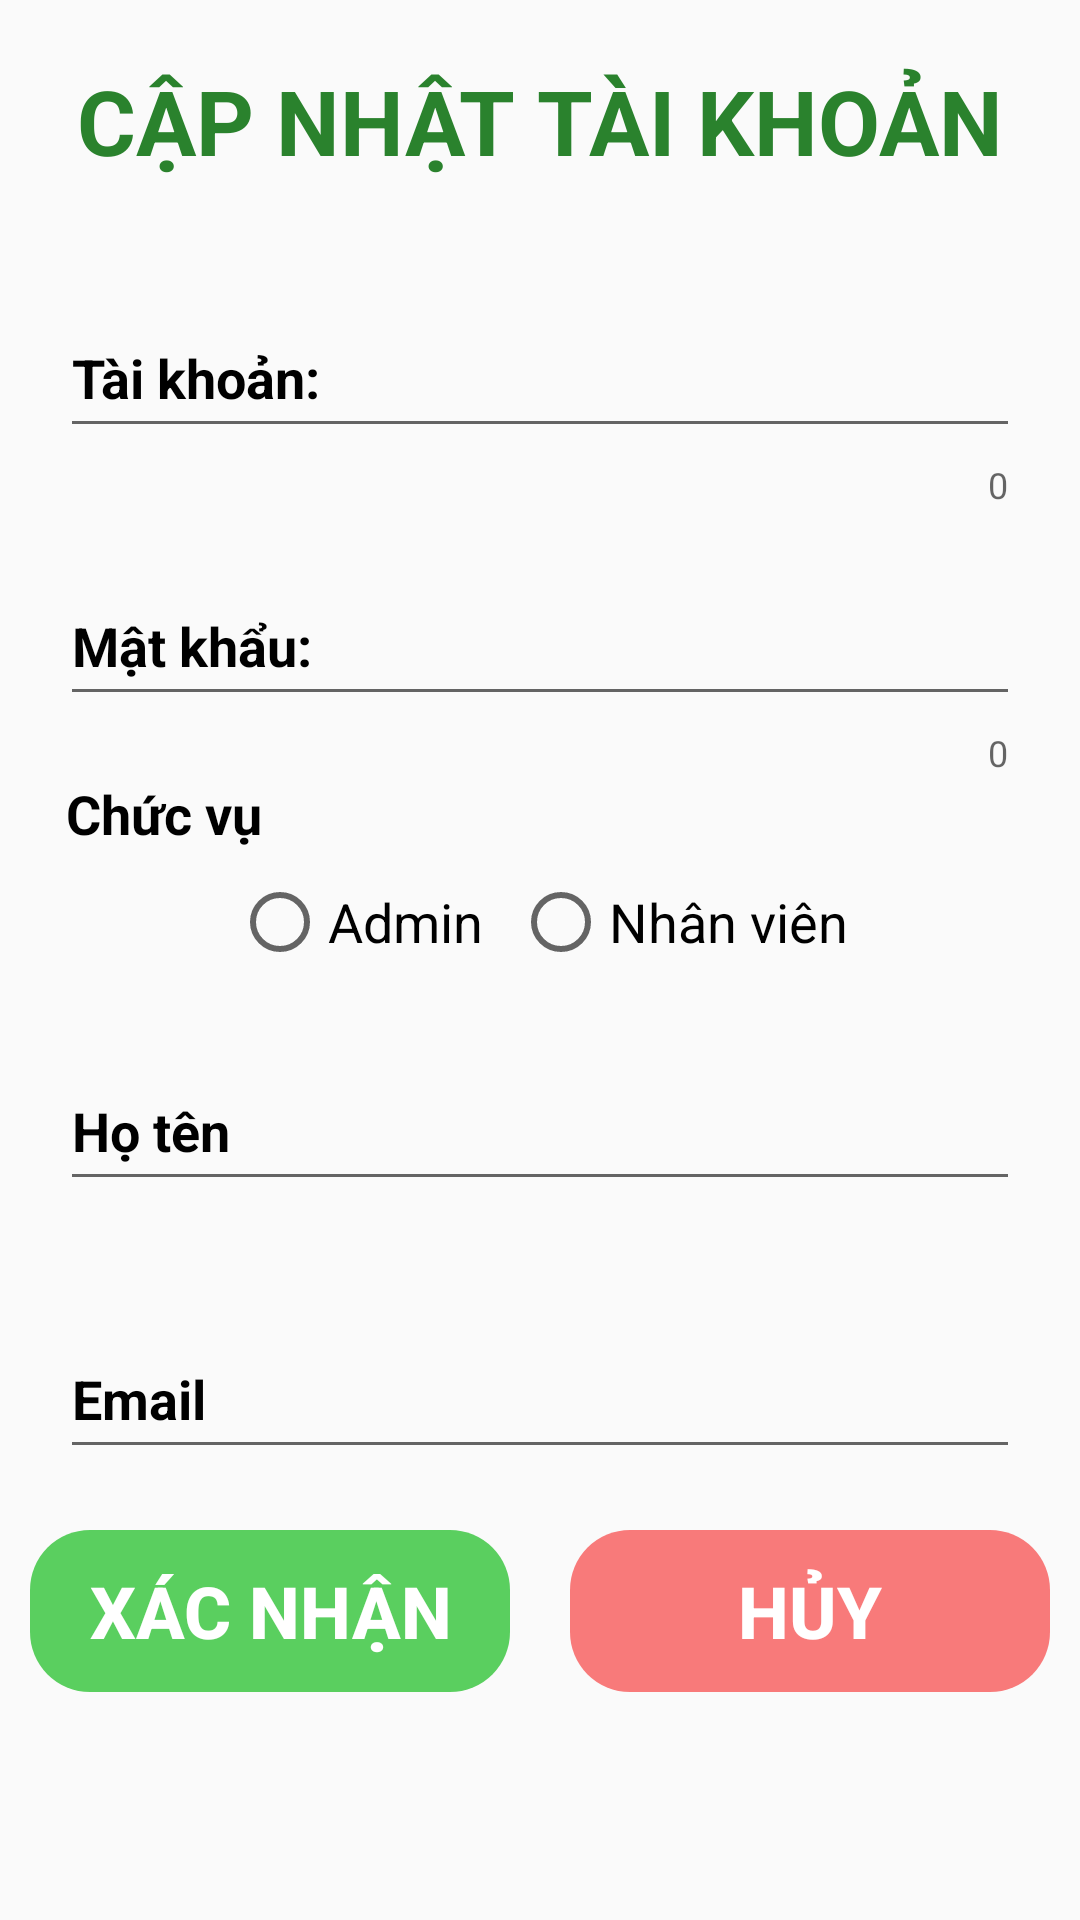

Write the Android layout XML for this screen, with the resource values it uses.
<!-- AndroidManifest.xml: application theme Theme.WarehouseManager -->
<!-- res/layout/edit_user_layout.xml -->
<?xml version="1.0" encoding="utf-8"?>
<LinearLayout xmlns:android="http://schemas.android.com/apk/res/android"
    xmlns:app="http://schemas.android.com/apk/res-auto"
    xmlns:tools="http://schemas.android.com/tools"
    android:layout_width="wrap_content"
    android:layout_height="wrap_content"
    android:paddingVertical="20dp"
    android:paddingHorizontal="10dp"
    android:gravity="center_horizontal"
    android:orientation="vertical">

    <TextView
        android:layout_width="wrap_content"
        android:layout_height="wrap_content"
        android:layout_marginBottom="20dp"
        android:text="Cập nhật tài khoản"
        android:textAllCaps="true"
        android:textColor="#2A822D"
        android:textSize="30sp"
        android:textStyle="bold"
        tools:ignore="HardcodedText" />
    <com.google.android.material.textfield.TextInputLayout
        android:layout_width="match_parent"
        android:layout_height="wrap_content"
        android:layout_marginTop="10dp"
        android:paddingHorizontal="10dp"
        android:textColorHint="@color/black"
        app:counterEnabled="true"
        app:errorEnabled="true">
        <com.google.android.material.textfield.TextInputEditText
            android:id="@+id/edtUserUpdate"
            android:layout_width="match_parent"
            android:layout_height="48dp"
            android:hint="@string/account"
            android:textColor="@color/black"
            android:textStyle="bold" />
    </com.google.android.material.textfield.TextInputLayout>

    <com.google.android.material.textfield.TextInputLayout
        android:layout_width="match_parent"
        android:layout_height="wrap_content"
        android:layout_marginTop="10dp"
        android:paddingHorizontal="10dp"
        android:textColorHint="@color/black"
        app:counterEnabled="true"
        app:errorEnabled="true">

        <com.google.android.material.textfield.TextInputEditText
            android:id="@+id/edtPassUpdate"
            android:layout_width="match_parent"
            android:layout_height="48dp"
            android:hint="@string/pass"
            android:inputType="text"
            android:textColor="@color/black"
            android:textStyle="bold" />
    </com.google.android.material.textfield.TextInputLayout>

    <TextView
        android:layout_width="match_parent"
        android:layout_height="wrap_content"
        android:layout_marginStart="8dp"
        android:text="@string/role"
        android:textColor="#000"
        android:textSize="18sp"
        android:textStyle="bold" />

    <RadioGroup
        android:id="@+id/rdoGroupUpdate"
        android:layout_width="match_parent"
        android:layout_height="wrap_content"
        android:gravity="center_horizontal"
        android:orientation="horizontal">

        <RadioButton
            android:id="@+id/rdoAdminUpdate"
            android:layout_width="wrap_content"
            android:layout_height="48dp"
            android:text="Admin"
            android:textSize="18sp"
            tools:ignore="HardcodedText" />

        <RadioButton
            android:id="@+id/rdoNvUpdate"
            android:layout_width="wrap_content"
            android:layout_height="48dp"
            android:layout_marginStart="10dp"
            android:text="Nhân viên"
            android:textSize="18sp"
            tools:ignore="HardcodedText" />
    </RadioGroup>

    <com.google.android.material.textfield.TextInputLayout
        android:layout_width="match_parent"
        android:layout_height="wrap_content"
        android:layout_marginTop="10dp"
        android:paddingHorizontal="10dp"
        android:textColorHint="@color/black"
        app:errorEnabled="true">

        <com.google.android.material.textfield.TextInputEditText
            android:id="@+id/edtNameUpdate"
            android:layout_width="match_parent"
            android:layout_height="48dp"
            android:hint="@string/full_name"
            android:inputType="text"
            android:textColor="@color/black"
            android:textStyle="bold" />
    </com.google.android.material.textfield.TextInputLayout>

    <com.google.android.material.textfield.TextInputLayout
        android:layout_width="match_parent"
        android:layout_height="wrap_content"
        android:layout_marginTop="10dp"
        android:paddingHorizontal="10dp"
        android:textColorHint="@color/black"
        app:errorEnabled="true">

        <com.google.android.material.textfield.TextInputEditText
            android:id="@+id/edtEmailUpdate"
            android:layout_width="match_parent"
            android:layout_height="48dp"
            android:hint="@string/email"
            android:inputType="text"
            android:textColor="@color/black"
            android:textStyle="bold" />
    </com.google.android.material.textfield.TextInputLayout>

    <LinearLayout
        android:layout_width="match_parent"
        android:layout_height="wrap_content"
        android:gravity="center_horizontal"
        android:orientation="horizontal">

        <Button
            android:id="@+id/btnConfirmUpdate"
            android:layout_width="wrap_content"
            android:layout_height="wrap_content"
            android:text="@string/confirm"
            android:background="@drawable/confirm_button"
            android:textColor="#fff"
            android:textSize="24sp"
            android:textStyle="bold"
            style="?android:attr/buttonBarButtonStyle" />

        <Button
            android:id="@+id/btnCancelUpdate"
            android:layout_width="wrap_content"
            android:layout_height="wrap_content"
            android:text="@string/cancel"
            android:background="@drawable/cancel_button"
            android:layout_marginStart="20dp"
            android:textColor="#fff"
            android:textSize="24sp"
            android:textStyle="bold"
            style="?android:attr/buttonBarButtonStyle" />

    </LinearLayout>
</LinearLayout>
<!-- resources referenced by this layout -->
<resources>
  <!-- drawable cancel_button (drawable) -->
  <?xml version="1.0" encoding="utf-8"?>
  <shape xmlns:android="http://schemas.android.com/apk/res/android">
      <solid android:color="#F87A7A"/>
      <size android:width="160dp"
          android:height="54dp"/>
      <corners android:radius="20dp"/>
  </shape>
  <!-- drawable confirm_button (drawable) -->
  <?xml version="1.0" encoding="utf-8"?>
  <shape xmlns:android="http://schemas.android.com/apk/res/android">
      <solid android:color="#5ACF5F"/>
      <size android:width="160dp"
          android:height="54dp"/>
      <corners android:radius="20dp"/>
  </shape>
  <string name="account">Tài khoản:</string>
  <string name="cancel">HỦY</string>
  <string name="confirm">XÁC NHẬN</string>
  <string name="email">Email</string>
  <string name="full_name">Họ tên</string>
  <string name="pass">Mật khẩu:</string>
  <string name="role">Chức vụ</string>
  <style name="Theme.WarehouseManager" parent="Base.Theme.WarehouseManager" />
  <style name="Base.Theme.WarehouseManager" parent="Theme.AppCompat.Light">
          
          
      </style>
  <!-- not gathered from this repository: default colours our renderer supplied (Android Studio template values) -->
  <color name="black">#FF000000</color>
</resources>
